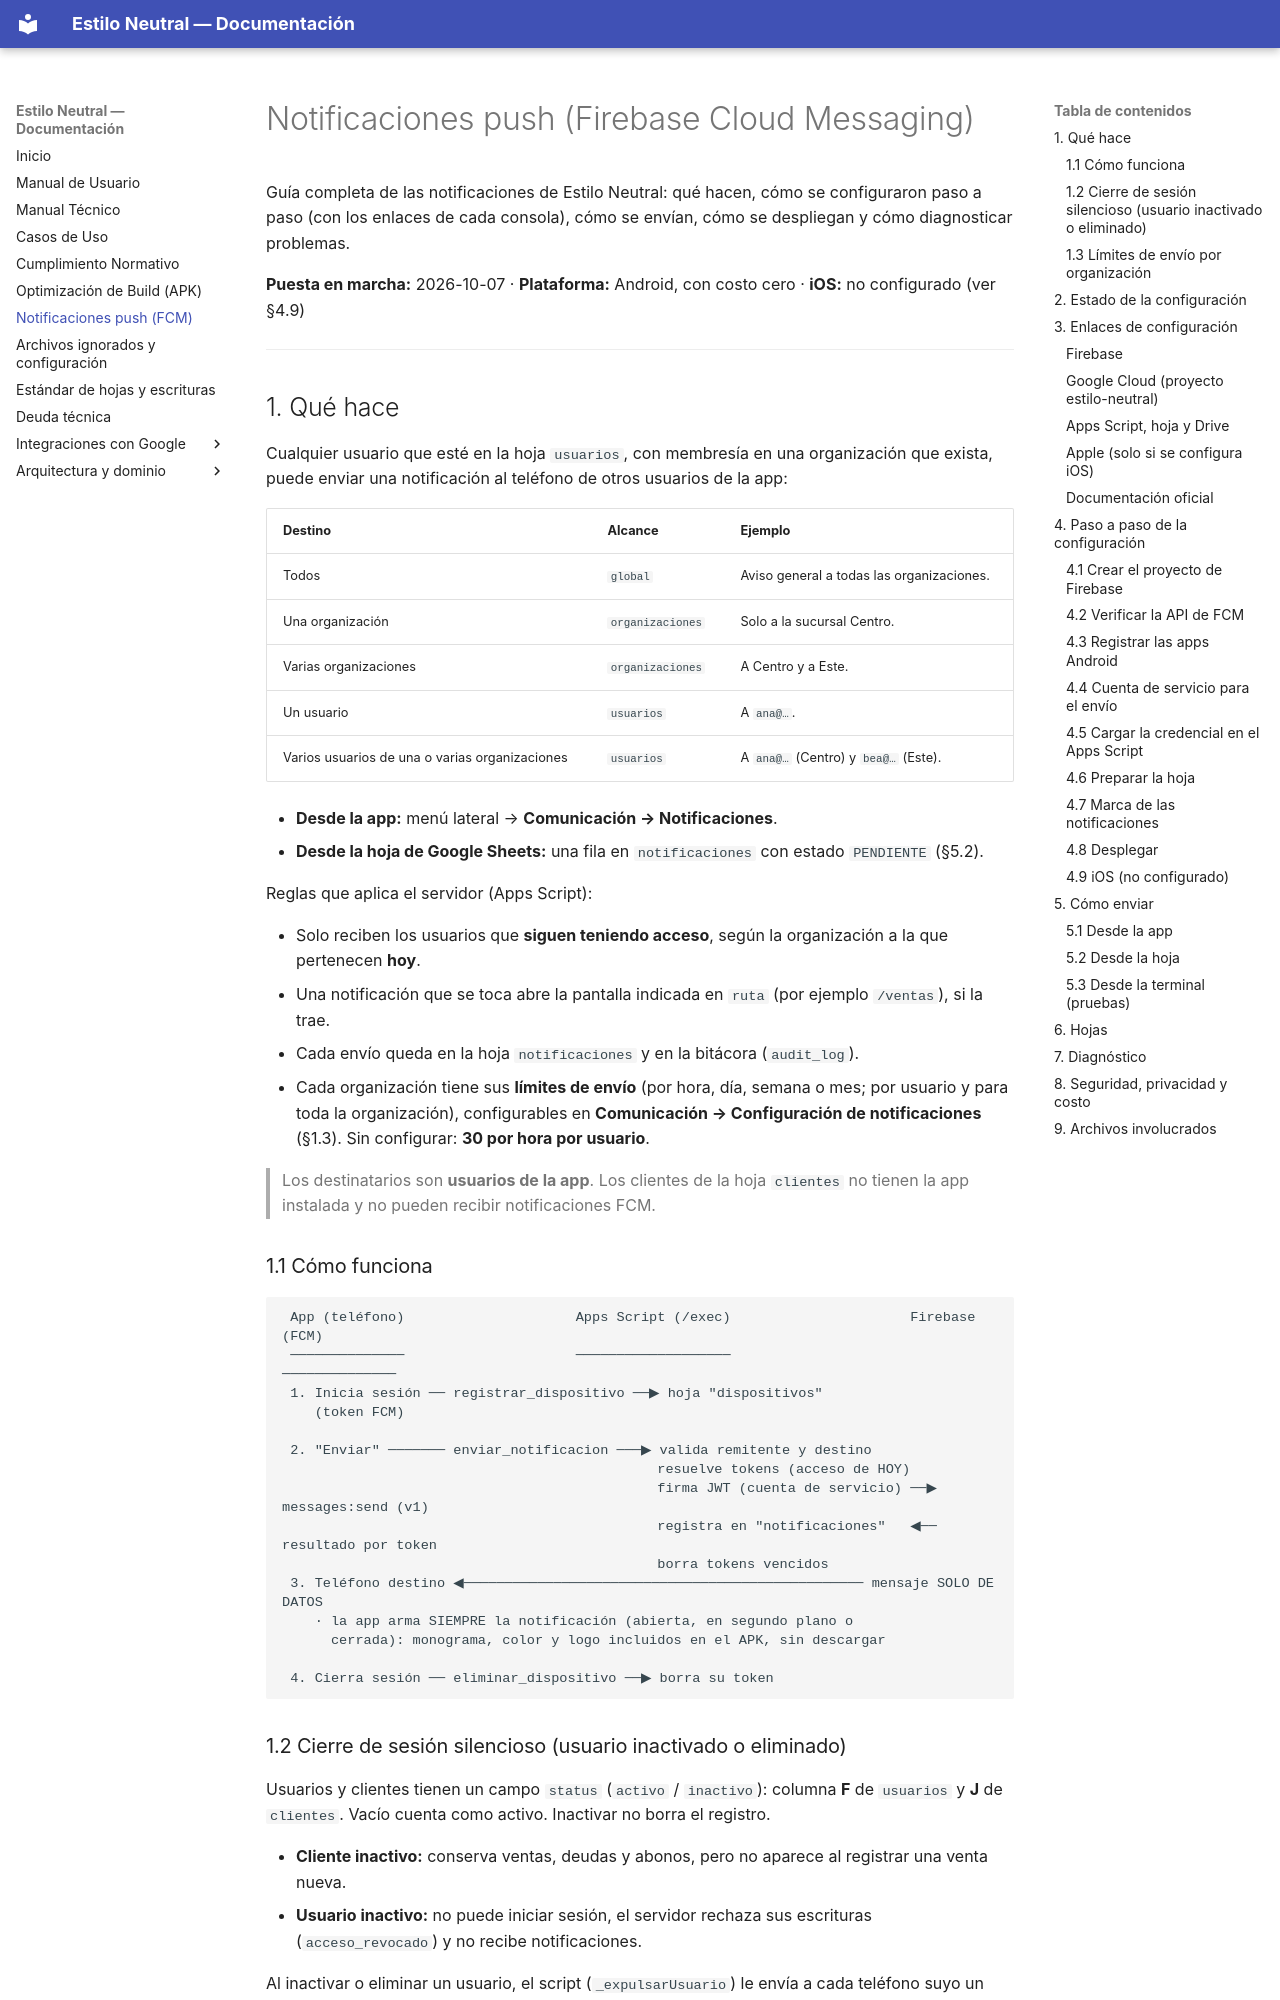

repository: xhnl21/estilo_neutral · page: notificaciones-fcm/index.html · generator: mkdocs

# Notificaciones push (Firebase Cloud Messaging)

Guía completa de las notificaciones de Estilo Neutral: qué hacen, cómo se configuraron paso a paso (con los enlaces de cada consola), cómo se envían, cómo se despliegan y cómo diagnosticar problemas.

**Puesta en marcha:** 2026-10-07 · **Plataforma:** Android, con costo cero · **iOS:** no configurado (ver §4.9)

---

## 1. Qué hace

Cualquier usuario que esté en la hoja `usuarios`, con membresía en una organización que exista, puede enviar una notificación al teléfono de otros usuarios de la app:

| Destino | Alcance | Ejemplo |
|---|---|---|
| Todos | `global` | Aviso general a todas las organizaciones. |
| Una organización | `organizaciones` | Solo a la sucursal Centro. |
| Varias organizaciones | `organizaciones` | A Centro y a Este. |
| Un usuario | `usuarios` | A `ana@…`. |
| Varios usuarios de una o varias organizaciones | `usuarios` | A `ana@…` (Centro) y `bea@…` (Este). |

- **Desde la app:** menú lateral → **Comunicación → Notificaciones**.
- **Desde la hoja de Google Sheets:** una fila en `notificaciones` con estado `PENDIENTE` (§5.2).

Reglas que aplica el servidor (Apps Script):

- Solo reciben los usuarios que **siguen teniendo acceso**, según la organización a la que pertenecen **hoy**.
- Una notificación que se toca abre la pantalla indicada en `ruta` (por ejemplo `/ventas`), si la trae.
- Cada envío queda en la hoja `notificaciones` y en la bitácora (`audit_log`).
- Cada organización tiene sus **límites de envío** (por hora, día, semana o mes; por usuario y para toda la organización), configurables en **Comunicación → Configuración de notificaciones** (§1.3). Sin configurar: **30 por hora por usuario**.

> Los destinatarios son **usuarios de la app**. Los clientes de la hoja `clientes` no tienen la app instalada y no pueden recibir notificaciones FCM.

### 1.1 Cómo funciona

```
 App (teléfono)                     Apps Script (/exec)                      Firebase (FCM)
 ──────────────                     ───────────────────                      ──────────────
 1. Inicia sesión ── registrar_dispositivo ──▶ hoja "dispositivos"
    (token FCM)

 2. "Enviar" ─────── enviar_notificacion ───▶ valida remitente y destino
                                              resuelve tokens (acceso de HOY)
                                              firma JWT (cuenta de servicio) ──▶ messages:send (v1)
                                              registra en "notificaciones"   ◀── resultado por token
                                              borra tokens vencidos
 3. Teléfono destino ◀───────────────────────────────────────────────── mensaje SOLO DE DATOS
    · la app arma SIEMPRE la notificación (abierta, en segundo plano o
      cerrada): monograma, color y logo incluidos en el APK, sin descargar

 4. Cierra sesión ── eliminar_dispositivo ──▶ borra su token
```
